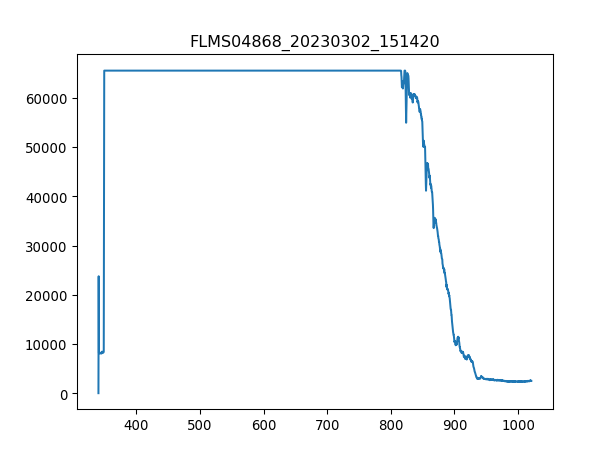

The data file committed next to this chart (first rows):
3.403980399999999804e+02, 1.581879310344827516e+01
3.407779787842517294e+02, 2.376660672413793145e+04
3.411578753728139191e+02, 1.082231431034482739e+04
3.415377297593970525e+02, 1.081101517241379224e+04
3.419175419377116327e+02, 1.100084068965517326e+04
3.422973119014679924e+02, 1.082005448275862000e+04
3.426770396443767481e+02, 1.111835172413793043e+04
3.430567251601482894e+02, 1.091496724137931051e+04
3.434363684424930625e+02, 1.103925775862068986e+04
3.438159694851215704e+02, 1.106185603448275833e+04
3.441955282817443162e+02, 1.094886465517241413e+04
3.445750448260716894e+02, 1.102569879310344913e+04
3.449545191118141361e+02, 1.090140827586206979e+04
3.453339511326822162e+02, 1.101439965517241399e+04
3.457133408823863761e+02, 1.109349362068965456e+04
3.460926883546370050e+02, 1.094660482758620674e+04
3.464719935431446629e+02, 1.123812258620689681e+04
3.468512564416197392e+02, 1.128331913793103377e+04
3.472304770437727939e+02, 1.119970551724137840e+04
3.476096553433141594e+02, 1.128557896551724116e+04
3.479887913339544525e+02, 1.130591741379310406e+04
3.483678850094040058e+02, 1.086073137931034398e+04
3.487469363633733224e+02, 1.128105931034482819e+04
3.491259453895728484e+02, 4.023623017241379421e+04
3.495049120817131438e+02, 6.553500000000000000e+04
3.498838364335046549e+02, 6.553500000000000000e+04
3.502627184386577710e+02, 6.553500000000000000e+04
3.506415580908830520e+02, 6.553500000000000000e+04
3.510203553838908306e+02, 6.553500000000000000e+04
3.513991103113916665e+02, 6.553500000000000000e+04
3.517778228670960630e+02, 6.553500000000000000e+04
3.521564930447144093e+02, 6.553500000000000000e+04
3.525351208379572086e+02, 6.553500000000000000e+04
3.529137062405348502e+02, 6.553500000000000000e+04
3.532922492461578940e+02, 6.553500000000000000e+04
3.536707498485368433e+02, 6.553500000000000000e+04
3.540492080413820304e+02, 6.553500000000000000e+04
3.544276238184040153e+02, 6.553500000000000000e+04
3.548059971733132443e+02, 6.553500000000000000e+04
3.551843280998201067e+02, 6.553500000000000000e+04
3.555626165916351624e+02, 6.553500000000000000e+04
3.559408626424688578e+02, 6.553500000000000000e+04
3.563190662460316389e+02, 6.553500000000000000e+04
3.566972273960340090e+02, 6.553500000000000000e+04
3.570753460861864710e+02, 6.553500000000000000e+04
3.574534223101993007e+02, 6.553500000000000000e+04
3.578314560617831717e+02, 6.553500000000000000e+04
3.582094473346484733e+02, 6.553500000000000000e+04
3.585873961225056519e+02, 6.553500000000000000e+04
3.589653024190650967e+02, 6.553500000000000000e+04
3.593431662180374815e+02, 6.553500000000000000e+04
3.597209875131331387e+02, 6.553500000000000000e+04
3.600987662980625146e+02, 6.553500000000000000e+04
3.604765025665361122e+02, 6.553500000000000000e+04
3.608541963122644347e+02, 6.553500000000000000e+04
3.612318475289579283e+02, 6.553500000000000000e+04
3.616094562103269823e+02, 6.553500000000000000e+04
3.619870223500821567e+02, 6.553500000000000000e+04
3.623645459419338408e+02, 6.553500000000000000e+04
3.627420269795925947e+02, 6.553500000000000000e+04
3.631194654567688076e+02, 6.553500000000000000e+04
... 1,987 more rows
